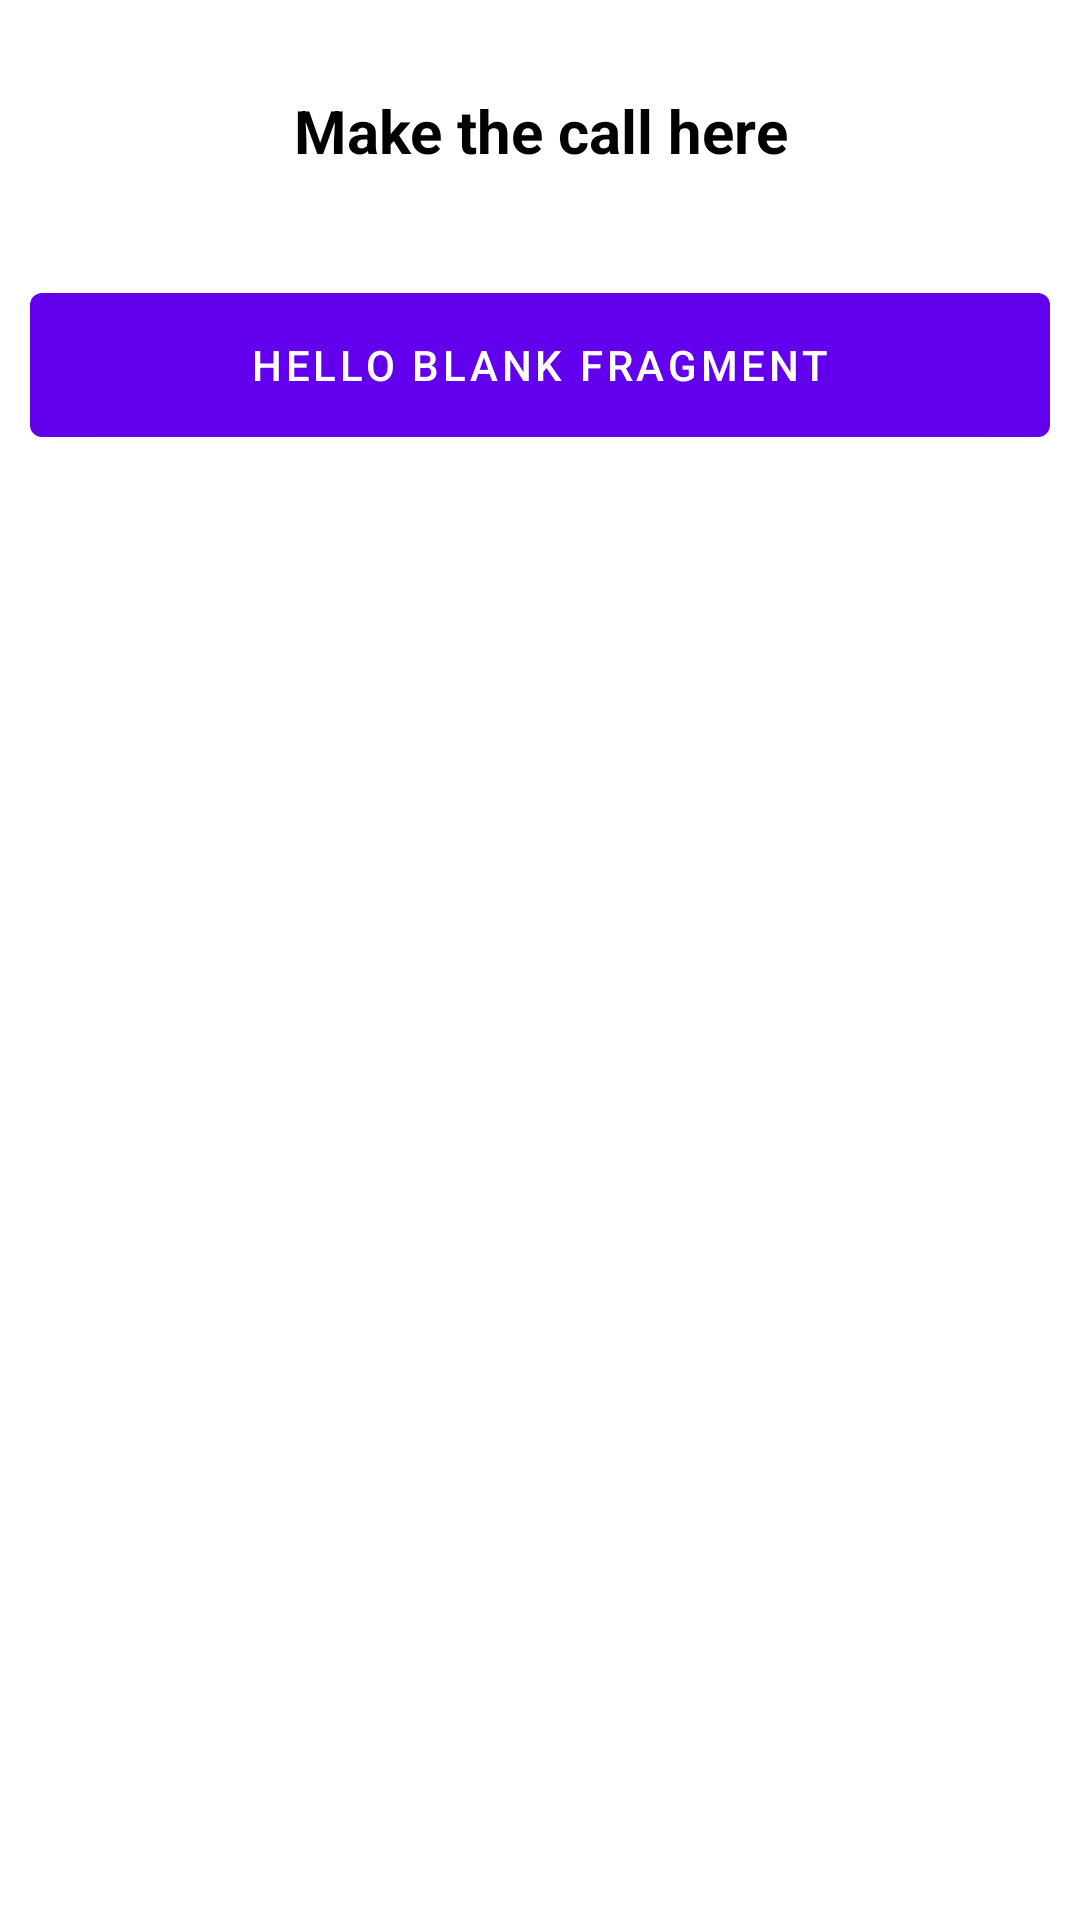

The Android layout XML behind this screen, and the referenced resources:
<!-- AndroidManifest.xml: application theme Theme.ReachoutAZVersionFour -->
<!-- res/layout/fragment_home.xml -->
<?xml version="1.0" encoding="utf-8"?>
<layout xmlns:android="http://schemas.android.com/apk/res/android"
    xmlns:app="http://schemas.android.com/apk/res-auto"
    xmlns:tools="http://schemas.android.com/tools">

    <data>
        <variable
            name="homeFragment"
            type="prime.projects.reachoutazversionfour.home.HomeFragment" />
    </data>

    <FrameLayout
        android:layout_width="match_parent"
        android:layout_height="wrap_content"
        android:padding="10dp"
        android:foregroundGravity="center"
        tools:context=".home.HomeFragment">


        <androidx.constraintlayout.widget.ConstraintLayout
            android:layout_width="match_parent"
            android:layout_height="match_parent">

            <TextView
                android:id="@+id/textView"
                android:layout_width="0dp"
                android:layout_height="wrap_content"
                android:paddingVertical="5dp"
                android:text="@string/call_here_string"
                android:gravity="center"
                android:textSize="20sp"
                android:textColor="@color/black"
                android:textStyle="bold"
                app:layout_constraintBottom_toTopOf="@+id/guideline4"
                app:layout_constraintEnd_toEndOf="parent"
                app:layout_constraintStart_toStartOf="parent"
                app:layout_constraintTop_toTopOf="parent" />

            <com.google.android.material.button.MaterialButton
                android:layout_width="0dp"
                android:layout_height="60dp"
                android:onClick="@{()-> homeFragment.goToMakeCall()}"
                android:text="@string/hello_blank_fragment"
                app:layout_constraintBottom_toTopOf="@+id/guideline3"
                app:layout_constraintEnd_toEndOf="parent"
                app:layout_constraintStart_toStartOf="parent"
                app:layout_constraintTop_toTopOf="@+id/guideline4"
                tools:ignore="VisualLintButtonSize" />

            <androidx.constraintlayout.widget.Guideline
                android:id="@+id/guideline3"
                android:layout_width="wrap_content"
                android:layout_height="wrap_content"
                android:orientation="horizontal"
                app:layout_constraintGuide_begin="156dp" />

            <androidx.constraintlayout.widget.Guideline
                android:id="@+id/guideline4"
                android:layout_width="wrap_content"
                android:layout_height="wrap_content"
                android:orientation="horizontal"
                app:layout_constraintGuide_begin="67dp" />
        </androidx.constraintlayout.widget.ConstraintLayout>

    </FrameLayout>
</layout>
<!-- resources referenced by this layout -->
<resources>
  <string name="call_here_string">Make the call here</string>
  <string name="hello_blank_fragment">Hello blank fragment</string>
  <style name="Theme.ReachoutAZVersionFour" parent="Theme.MaterialComponents.DayNight.DarkActionBar">
          
          <item name="colorPrimary">@color/purple_500</item>
          <item name="colorPrimaryVariant">@color/purple_700</item>
          <item name="colorOnPrimary">@color/white</item>
          
          <item name="colorSecondary">@color/teal_200</item>
          <item name="colorSecondaryVariant">@color/teal_700</item>
          <item name="colorOnSecondary">@color/black</item>
          
          <item name="android:statusBarColor">?attr/colorPrimaryVariant</item>
          
      </style>
  <!-- not gathered from this repository: default colours our renderer supplied (Android Studio template values) -->
  <color name="purple_500">#FF6200EE</color>
  <color name="purple_700">#FF3700B3</color>
  <color name="teal_200">#FF03DAC5</color>
  <color name="teal_700">#FF018786</color>
  <color name="black">#FF000000</color>
  <color name="white">#FFFFFFFF</color>
</resources>
